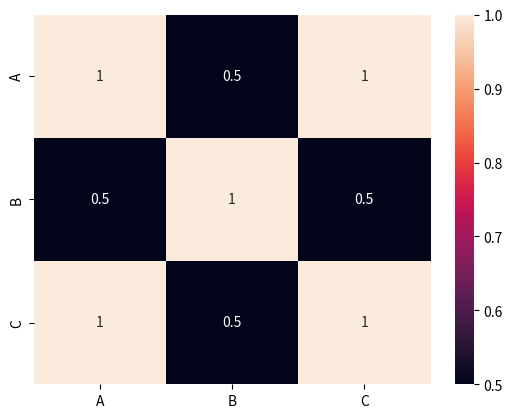

Here is the Python script that generated this plot:
# matplotlib  is used for visualisation

import matplotlib.pyplot as plt
import seaborn as sns
import pandas as pd

def main():

    dobj = pd.DataFrame(
        {
            "A" : [1,2,3],
            "B" : [4,2,6],
            "C" : [7,8,9]
        }
    )

    print(dobj)
    
    # Feature correlation

    sns.heatmap(dobj.corr() ,annot =True)

    plt.show()

if __name__ == "__main__":
    main()